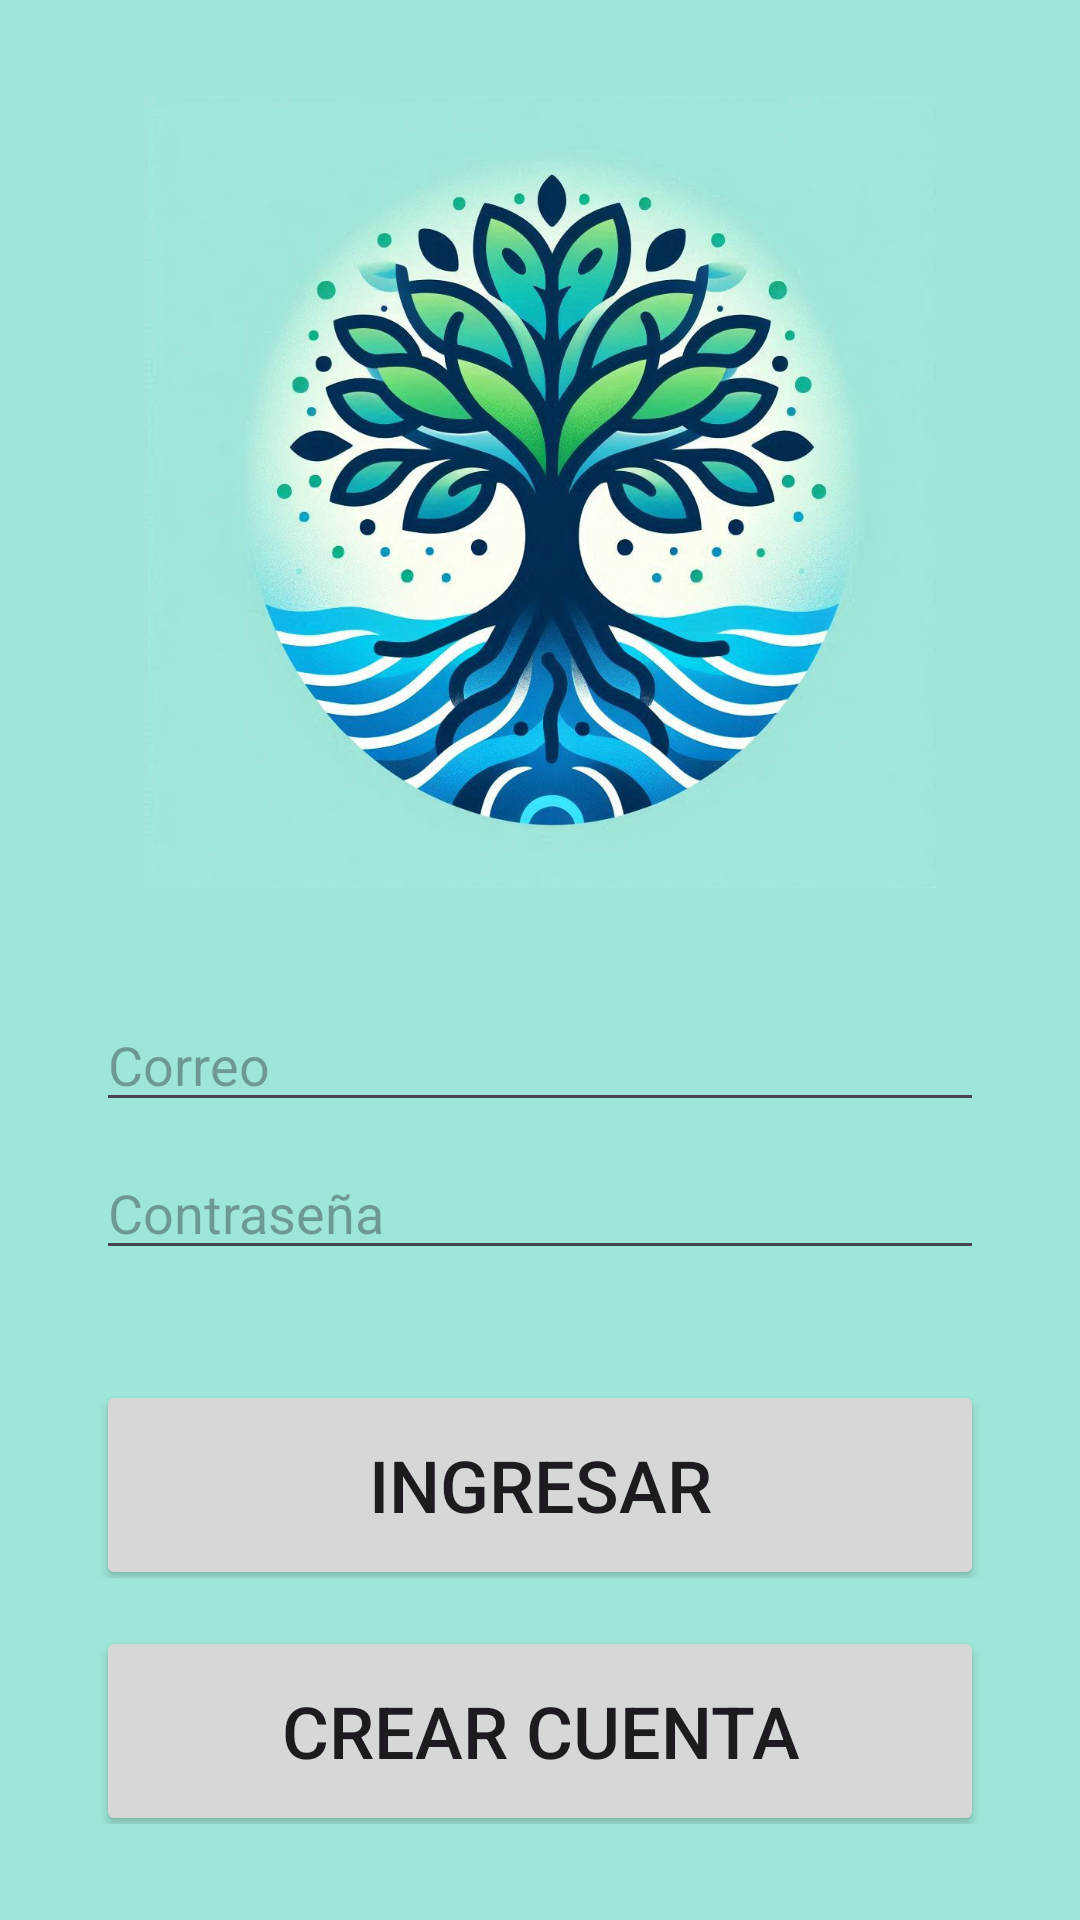

Reconstruct the res/layout file that produces this screen, plus the resources it refers to.
<!-- AndroidManifest.xml: application theme Theme.Sisvita15 -->
<!-- res/layout/activity_main.xml -->
<?xml version="1.0" encoding="utf-8"?>
<LinearLayout xmlns:android="http://schemas.android.com/apk/res/android"
    xmlns:app="http://schemas.android.com/apk/res-auto"
    android:id="@+id/main"
    android:layout_width="match_parent"
    android:layout_height="match_parent"
    android:background="@color/background"
    android:orientation="vertical"
    android:paddingHorizontal="16dp"
    android:paddingVertical="32dp"
    android:weightSum="8">

    <androidx.cardview.widget.CardView
        android:id="@+id/logo_sisvita"
        android:layout_width="match_parent"
        android:layout_height="0dp"
        android:layout_marginBottom="16dp"
        android:layout_weight="4"
        app:cardBackgroundColor="@color/background"
        app:cardElevation="0dp"
        app:cardUseCompatPadding="false">

        <ImageView
            android:layout_width="match_parent"
            android:layout_height="match_parent"
            android:src="@mipmap/logo_sisvita" />
    </androidx.cardview.widget.CardView>

    <androidx.cardview.widget.CardView
        android:id="@+id/FormsLogIn"
        android:layout_width="match_parent"
        android:layout_height="0dp"
        android:layout_marginBottom="16dp"
        android:layout_weight="2"
        android:backgroundTint="@color/background"
        app:cardBackgroundColor="@color/botones"
        app:cardCornerRadius="16dp"
        app:cardElevation="0dp"
        app:cardUseCompatPadding="false">

        <LinearLayout
            android:layout_width="match_parent"
            android:layout_height="wrap_content"
            android:layout_gravity="center"
            android:orientation="vertical"
            android:padding="16dp">

            <EditText
                android:id="@+id/email"
                android:layout_width="match_parent"
                android:layout_height="0dp"
                android:layout_marginBottom="8dp"
                android:layout_weight="1"
                android:hint="Correo"
                android:inputType="textEmailAddress"/>

            <EditText
                android:id="@+id/password"
                android:layout_width="match_parent"
                android:layout_height="0dp"
                android:layout_weight="1"
                android:hint="Contraseña"
                android:inputType="textPassword"/>
        </LinearLayout>

    </androidx.cardview.widget.CardView>

    <androidx.cardview.widget.CardView
        android:layout_width="match_parent"
        android:layout_height="0dp"
        android:layout_marginBottom="16dp"
        android:layout_weight="1"
        app:cardBackgroundColor="@color/background"
        app:cardElevation="0dp"
        app:cardUseCompatPadding="false">

        <Button
            android:id="@+id/btnLogIn"
            android:layout_width="match_parent"
            android:layout_height="70dp"
            android:layout_marginHorizontal="16dp"
            android:text="Ingresar"
            android:textSize="24dp" />

    </androidx.cardview.widget.CardView>

    <androidx.cardview.widget.CardView
        android:layout_width="match_parent"
        android:layout_height="0dp"
        android:layout_weight="1"
        app:cardBackgroundColor="@color/background"
        app:cardElevation="0dp"
        app:cardUseCompatPadding="false">

        <Button
            android:id="@+id/btnSignUp"
            android:layout_width="match_parent"
            android:layout_height="70dp"
            android:layout_marginHorizontal="16dp"
            android:text="Crear cuenta"
            android:textSize="24dp" />

    </androidx.cardview.widget.CardView>

</LinearLayout>
<!-- resources referenced by this layout -->
<resources>
  <color name="background">#9ee7d8</color>
  <color name="botones">#7dcfb6</color>
  <!-- mipmap logo_sisvita: jpg bitmap (mipmap-hdpi, 202577 bytes) -->
  <style name="Theme.Sisvita15" parent="Base.Theme.Sisvita15" />
  <style name="Base.Theme.Sisvita15" parent="Theme.Material3.DayNight.NoActionBar">
          
          
      </style>
</resources>
